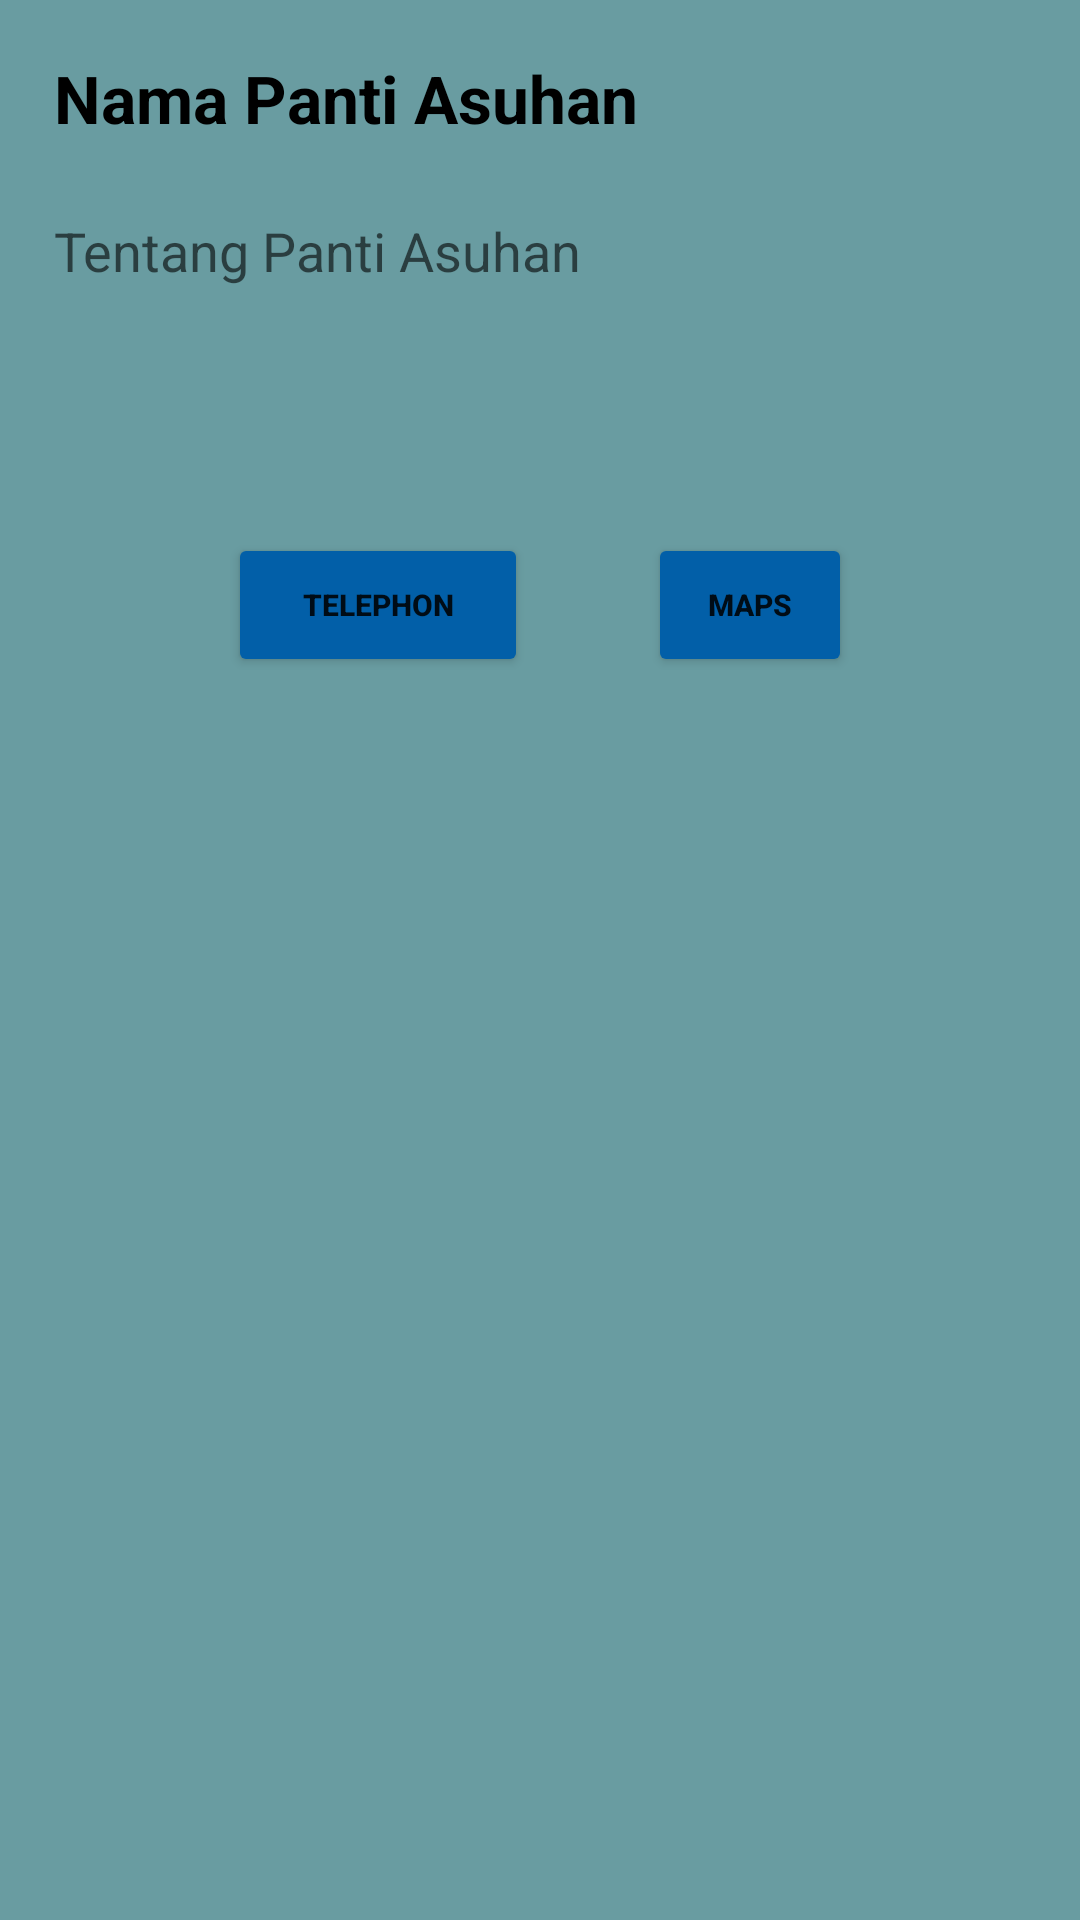

Produce the Android XML layout that renders to this screen, including the resource entries it uses.
<!-- AndroidManifest.xml: application theme Theme.OrphanageHouse -->
<!-- res/layout/activity_detail.xml -->
<?xml version="1.0" encoding="utf-8"?>
<ScrollView
    xmlns:android="http://schemas.android.com/apk/res/android"
    android:layout_width="match_parent"
    android:layout_height="match_parent"
    xmlns:tools="http://schemas.android.com/tools"
    tools:context=".DetailActivity"
    android:background="#699CA1">

    <LinearLayout
        android:layout_width="match_parent"
        android:layout_height="match_parent"
        android:layout_margin="6dp"
        android:orientation="vertical">

        <ImageView
            android:id="@+id/iv_foto"
            android:layout_width="match_parent"
            android:layout_height="wrap_content"
            android:src="@drawable/ic_launcher_background"/>

        <TextView
            android:id="@+id/tv_nama"
            android:layout_width="wrap_content"
            android:layout_height="wrap_content"
            android:text="Nama Panti Asuhan"
            android:layout_margin="6dp"
            android:padding="6dp"
            android:textColor="@color/black"
            android:textStyle="bold"
            style="@style/TextAppearance.AppCompat.Large"/>

        <TextView
            android:id="@+id/tv_tentang"
            android:layout_width="wrap_content"
            android:layout_height="wrap_content"
            android:text="Tentang Panti Asuhan"
            android:textAlignment="gravity"
            android:layout_margin="6dp"
            android:padding="6dp"
            android:justificationMode="inter_word"
            style="@style/TextAppearance.AppCompat.Medium"/>

        <RelativeLayout
            android:layout_width="wrap_content"
            android:layout_height="wrap_content"
            android:layout_margin="50dp">

            <Button
                android:id="@+id/btn_telephone"
                android:layout_width="100dp"
                android:layout_height="match_parent"
                android:layout_margin="20dp"
                android:layout_marginStart="20dp"
                android:layout_marginTop="20dp"
                android:layout_marginEnd="20dp"
                android:layout_marginBottom="20dp"
                android:text="Telephon"
                android:backgroundTint="#025FA8"
                android:textSize="10sp"
                android:textStyle="bold" />

            <Button
                android:id="@+id/btn_maps"
                android:layout_width="100dp"
                android:layout_height="match_parent"
                android:layout_margin="20dp"
                android:layout_marginStart="20dp"
                android:layout_marginTop="20dp"
                android:layout_marginEnd="20dp"
                android:layout_marginBottom="20dp"
                android:layout_toRightOf="@+id/btn_telephone"
                android:text="Maps"
                android:backgroundTint="#025FA8"
                android:textSize="10sp"
                android:textStyle="bold" />
        </RelativeLayout>

    </LinearLayout>

</ScrollView>
<!-- resources referenced by this layout -->
<resources>
  <style name="Theme.OrphanageHouse" parent="Theme.MaterialComponents.DayNight.DarkActionBar">
          
          <item name="colorPrimary">@color/purple_500</item>
          <item name="colorPrimaryVariant">@color/purple_700</item>
          <item name="colorOnPrimary">@color/white</item>
          
          <item name="colorSecondary">@color/teal_200</item>
          <item name="colorSecondaryVariant">@color/teal_700</item>
          <item name="colorOnSecondary">@color/black</item>
          
          <item name="android:statusBarColor">?attr/colorPrimaryVariant</item>
          
      </style>
  <!-- not gathered from this repository: default colours our renderer supplied (Android Studio template values) -->
  <color name="purple_500">#FF6200EE</color>
  <color name="purple_700">#FF3700B3</color>
  <color name="teal_200">#FF03DAC5</color>
  <color name="teal_700">#FF018786</color>
  <color name="black">#FF000000</color>
  <color name="white">#FFFFFFFF</color>
</resources>
